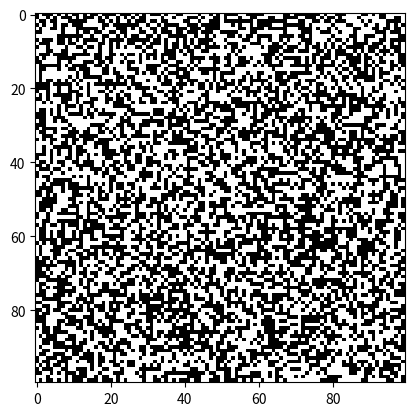

This figure's Python source:
import numpy as np
import matplotlib.pyplot as plt
from matplotlib.animation import FuncAnimation

class IsingModelWidget:
    def __init__(self, model):
        self.model = model
        self.fig, self.ax = plt.subplots()
        self.image = self.ax.imshow(model.array, cmap='gray', vmin=-1, vmax=1)
        #self.animation = FuncAnimation(self.fig, self.update, frames=200, interval=50, repeat=False)
        self.animation = FuncAnimation(self.fig, self.update, frames=None, interval=5, repeat=False)
        plt.show()

    def update(self, frame):
        self.model.next()
        self.image.set_data(self.model.array)
        return self.image,

class IsingModel:
    def __init__(self, NX=400, NY=400, tau=5.0):
        self.NX = NX     # x-dimension
        self.NY = NY
        self.tau = tau   # temperature
        self.eps = -1    # Ferromagnet. Not Antiferromagnet.
        self.array = np.zeros((NX, NY), dtype=int)
        self.m = 0       # magnetisation
        self.u = 0.0     # internal energy

        # Initialize spins randomly and compute magnetization
        self.m = 0
        self.u = 0.0
        for i in range(self.NX):
            for j in range(self.NY):
                x = 1 if np.random.rand()>0.5 else -1
                self.array[i,j]=x
                self.m+=x
                for ip in range(i-1, i+2):
                    IP = ip % self.NX   # neighbour
                    for jp in range(j-1, j+2):
                        JP = jp % self.NY # neighbour
                        self.u += self.eps * self.array[i, j] * self.array[IP, JP]
                        # This works because the energy is only counted when both
                        # spins in the pair are initialized.  Before that, one of
                        # the indices is zero and will give no contribution.
 

    def next(self):
        if self.tau == 0.0:
            return

        N=self.NX*self.NY
        print(f"Temp {self.tau}, Mag {self.m/N}, Energy {self.u/N}")
        i = np.random.randint(0, self.NX)
        j = np.random.randint(0, self.NY)

        dE = 0
        for d in [-1, 1]:
            dE -= self.eps * self.array[i, j] * self.array[(i+d) % self.NX, j]
            dE -= self.eps * self.array[i, j] * self.array[i, (j+d) % self.NY]

        # Hastings-Metropolis 
        if dE <= 0 or np.exp(-dE / self.tau) > np.random.rand():
            self.array[i, j] *= -1
            self.m += 2 * self.array[i, j]
            #self.u -= 2 * dE
            self.u += 2 * dE

if __name__ == "__main__":
    #model = IsingModel(NX=100, NY=100, tau=2.0)
    model = IsingModel(NX=100, NY=100, tau=0.5)
    widget = IsingModelWidget(model)

